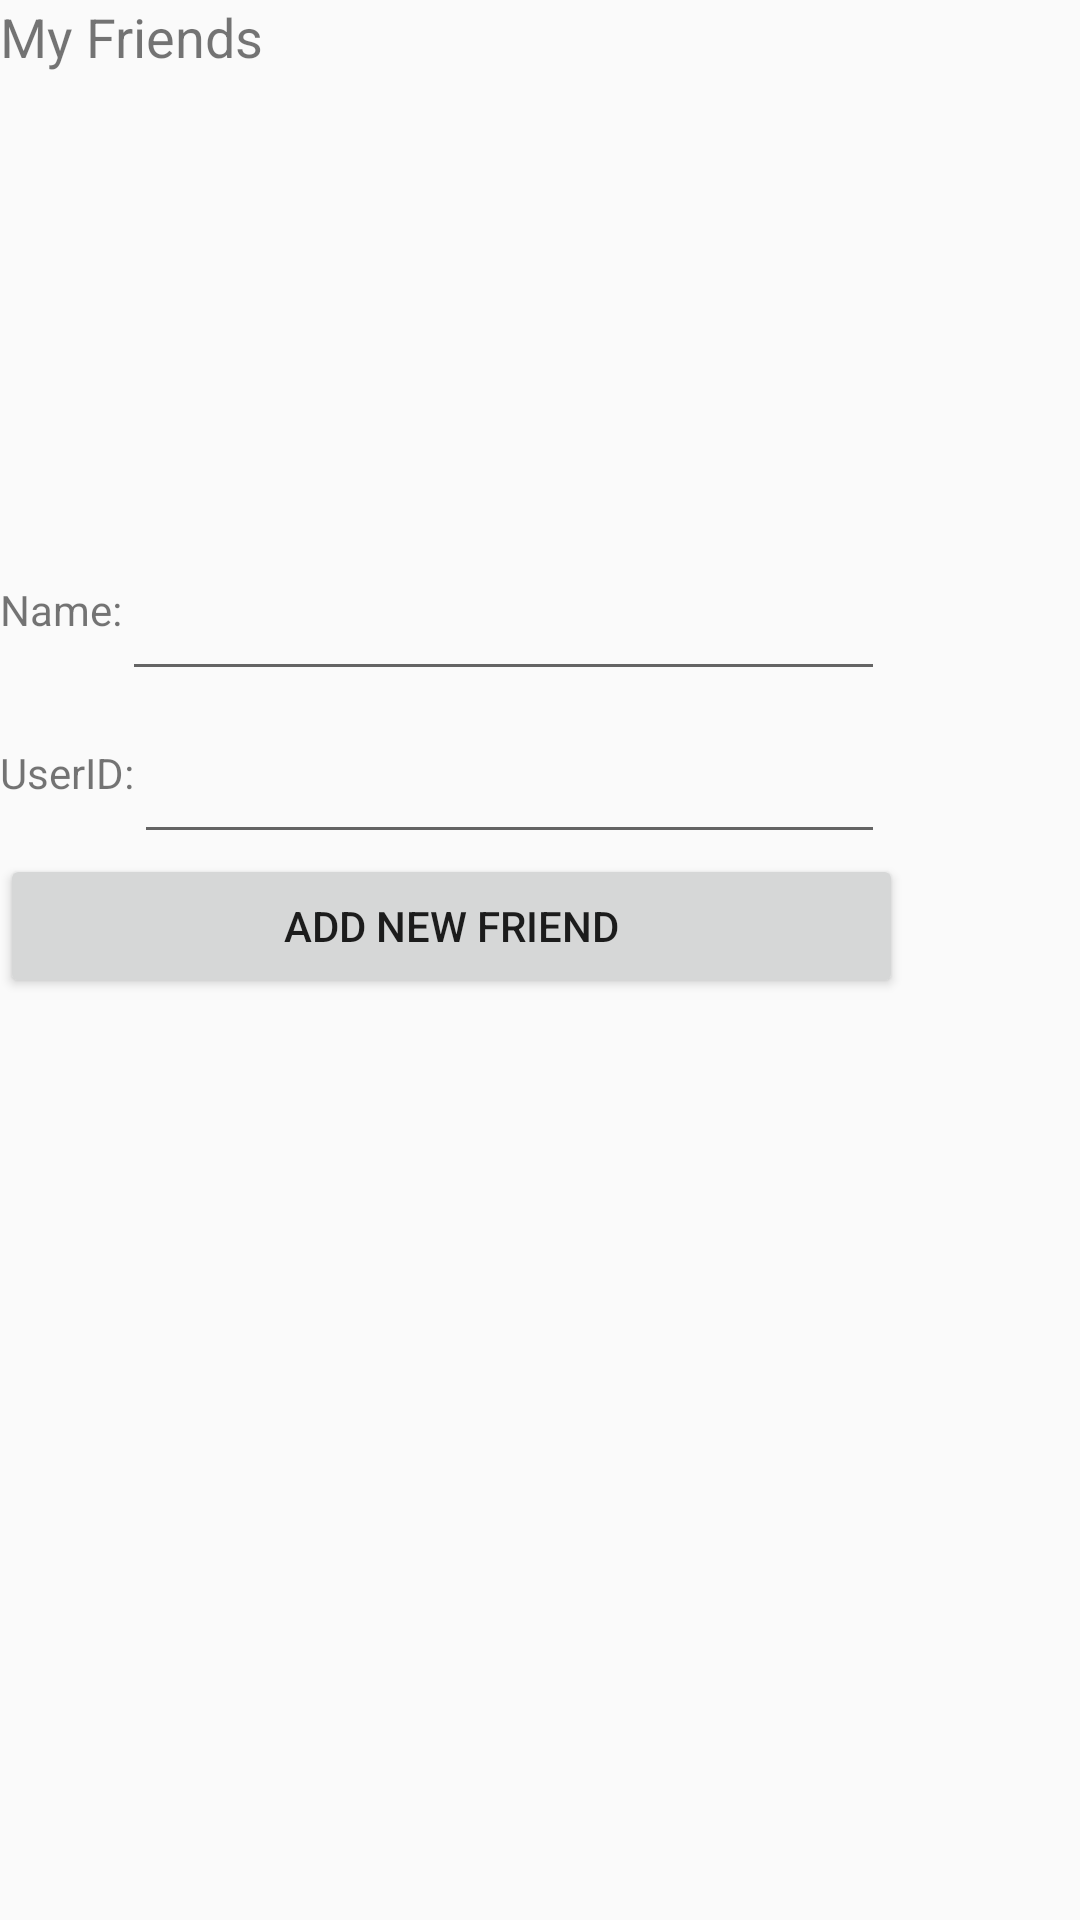

Android layout source for this screen:
<!-- AndroidManifest.xml: application theme AppTheme -->
<!-- res/layout/fragment_friends.xml -->
<?xml version="1.0" encoding="utf-8"?>
<RelativeLayout
    xmlns:android="http://schemas.android.com/apk/res/android"
    android:id="@+id/friendsView"
    android:layout_width="fill_parent"
    android:layout_height="fill_parent">
	<RelativeLayout
        android:id="@+id/fLabelBox"
        android:layout_width="fill_parent"
        android:layout_height="26dp"
        android:layout_alignParentTop="true">
        <TextView
            android:id="@+id/fFriendLabel"
            android:layout_width="wrap_content"
            android:layout_height="wrap_content"
            android:text="My Friends"
            android:textSize="18sp"
            android:layout_alignParentTop="true"
            android:layout_alignParentLeft="true"
            android:layout_alignParentStart="true"/>
        <TextView
            android:id="@+id/fStatusLabel"
            android:layout_width="wrap_content"
            android:layout_height="wrap_content"
            android:padding="10dp"
            android:text="Status"
            android:layout_toRightOf="@id/fFriendLabel"
            android:layout_toEndOf="@id/fFriendLabel"
            android:textSize="18sp"
            />
    </RelativeLayout>
    <ScrollView
        android:id="@+id/fFriendScroll"
        android:layout_width="fill_parent"
        android:layout_below="@id/fLabelBox"
        android:layout_alignParentLeft="true"
        android:layout_alignParentStart="true"
        android:layout_height="150dp">
        <ListView
            android:id="@+id/fFriendList"
            android:layout_width="fill_parent"
            android:layout_height="fill_parent" />
    </ScrollView>
    <RelativeLayout
        android:id="@+id/fNameSearchBox"
        android:layout_width="295dp"
        android:layout_height="wrap_content"
		android:layout_below="@id/fFriendScroll">
        <TextView
            android:id="@+id/fNameSearchLabel"
			android:layout_width="wrap_content"
            android:layout_height="wrap_content"
            android:text="Name:"
            android:layout_centerVertical="true"
            android:layout_alignParentLeft="true"
            android:layout_alignParentStart="true" />
		<EditText
            android:id="@+id/fNameSearch"
            android:inputType="text"
            android:padding="15dp"
            android:layout_width="fill_parent"
            android:layout_height="wrap_content"
            android:textSize="18sp"
            android:layout_toRightOf="@id/fNameSearchLabel"
            android:layout_toEndOf="@id/fNameSearchLabel"
            android:layout_alignParentTop="true"
            android:layout_alignParentRight="true" 
            android:layout_alignParentEnd="true"/>
    </RelativeLayout>
    <RelativeLayout
        android:id="@+id/fIDSearchBox"
        android:layout_width="295dp"
        android:layout_height="wrap_content"
		android:layout_below="@id/fNameSearchBox">
        <TextView
            android:id="@+id/fIDSearchLabel"
			android:layout_width="wrap_content"
            android:layout_height="wrap_content"
            android:text="UserID:"
            android:layout_centerVertical="true"
            android:layout_alignParentLeft="true"
            android:layout_alignParentStart="true" />
        <EditText
            android:id="@+id/fIDSearch"
            android:inputType="text"
            android:padding="15dp"
            android:layout_toRightOf="@id/fIDSearchLabel"
            android:layout_toEndOf="@id/fIDSearchLabel"
            android:layout_width="fill_parent"
            android:layout_height="wrap_content"
            android:textSize="18sp"
            android:layout_alignParentTop="true"
            android:layout_alignParentRight="true" 
            android:layout_alignParentEnd="true"/>
    </RelativeLayout>
    <Button 
        android:id="@+id/fSearchButton"
        android:layout_width="301dp"
        android:layout_height="wrap_content"
        android:text="Add New Friend"
       	android:layout_below="@id/fIDSearchBox"/>
</RelativeLayout>
<!-- resources referenced by this layout -->
<resources>
  <style name="AppTheme" parent="AppBaseTheme">
          
      </style>
  <style name="AppBaseTheme" parent="Theme.AppCompat.Light">
          
      </style>
</resources>
